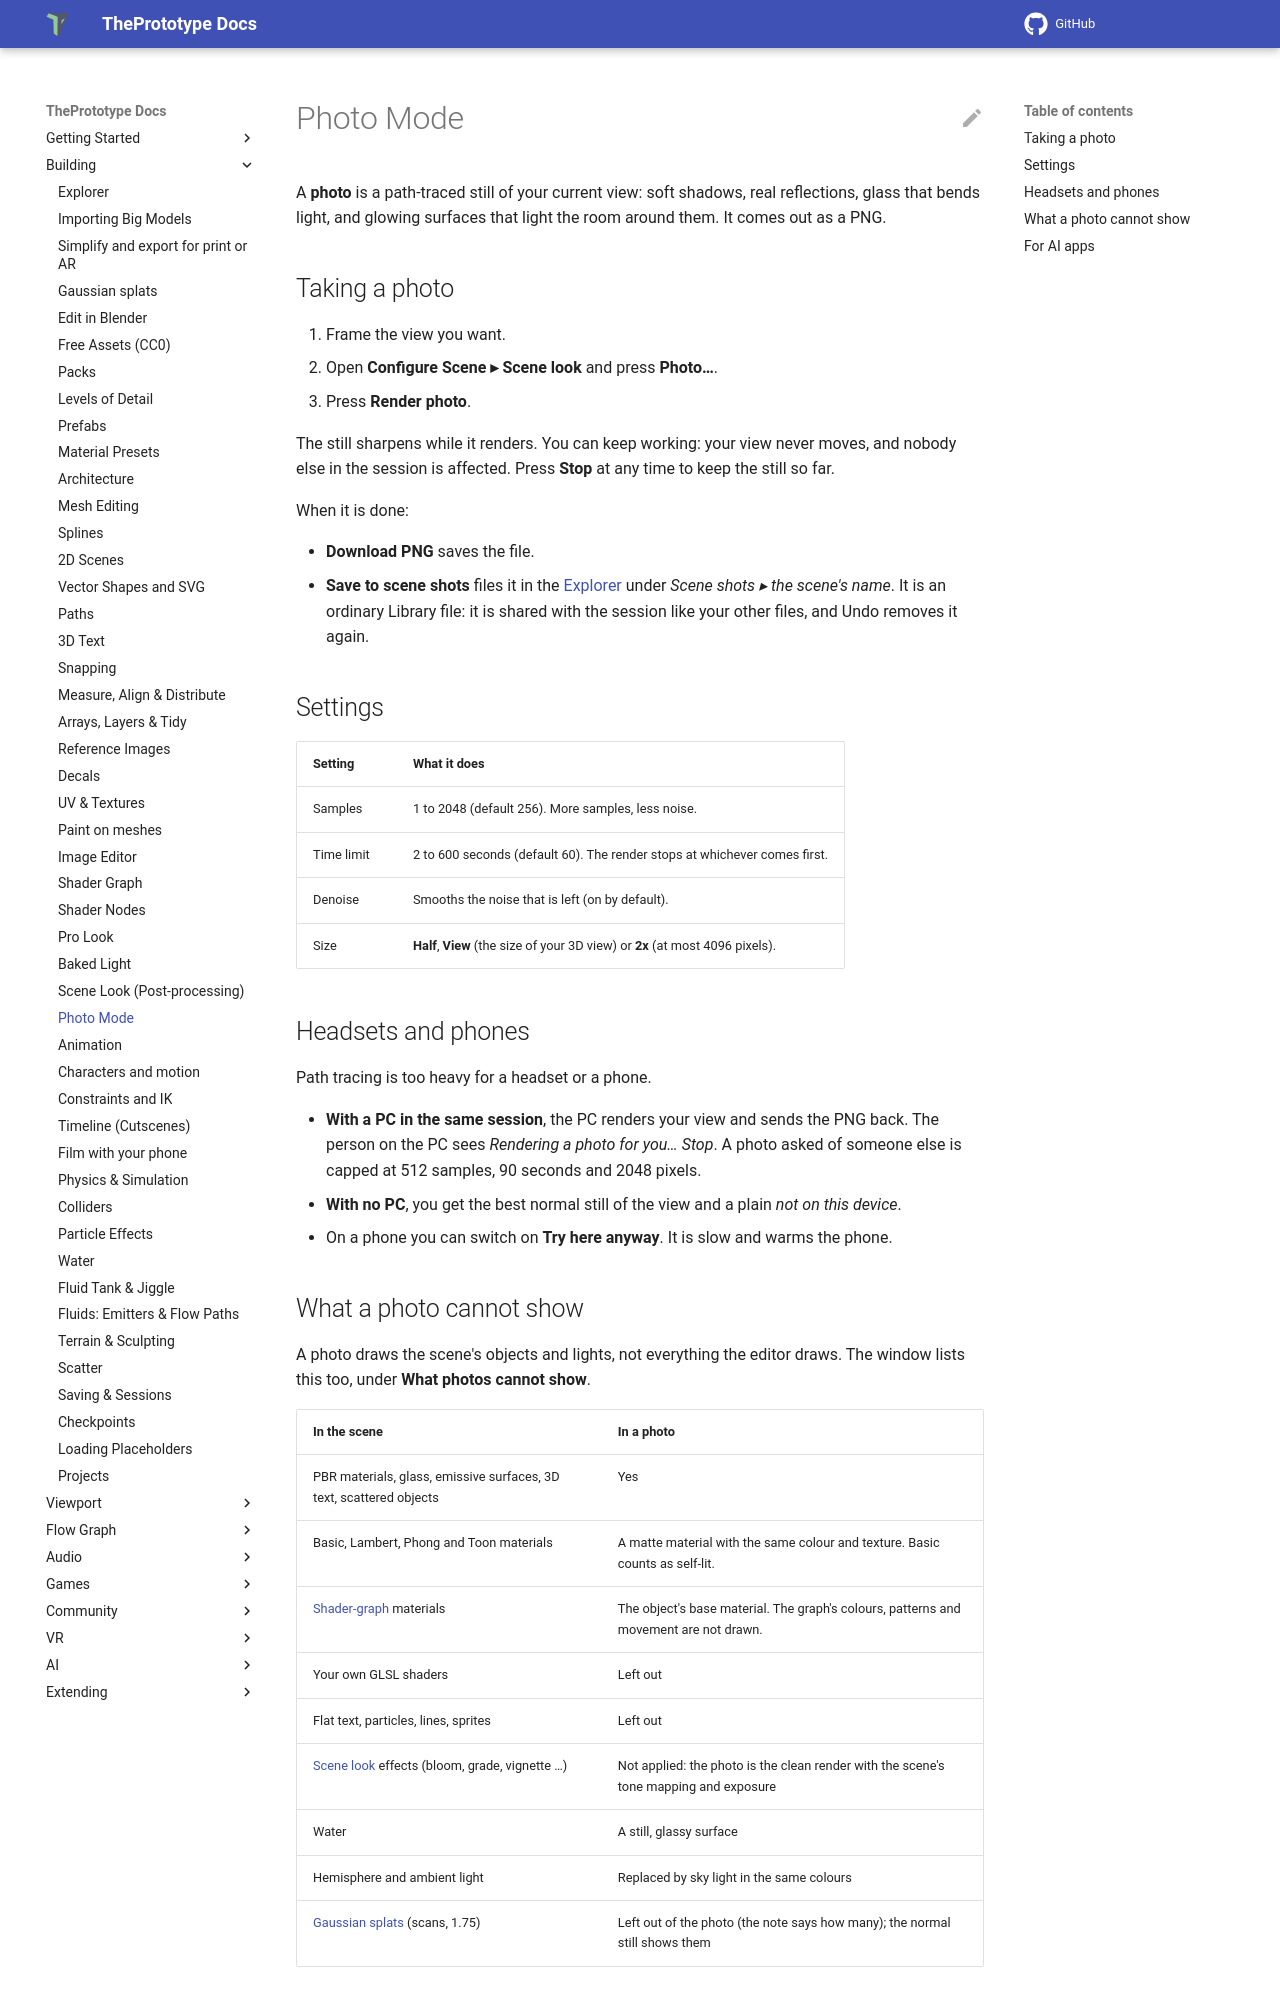

repository: theprototype-app/docs · page: photo-mode/index.html · generator: mkdocs

# Photo Mode

A **photo** is a path-traced still of your current view: soft shadows, real reflections, glass
that bends light, and glowing surfaces that light the room around them. It comes out as a PNG.

## Taking a photo

1. Frame the view you want.
2. Open **Configure Scene ▸ Scene look** and press **Photo…**.
3. Press **Render photo**.

The still sharpens while it renders. You can keep working: your view never moves, and nobody
else in the session is affected. Press **Stop** at any time to keep the still so far.

When it is done:

- **Download PNG** saves the file.
- **Save to scene shots** files it in the [Explorer](explorer.md) under *Scene shots ▸ the
  scene's name*. It is an ordinary Library file: it is shared with the session like your
  other files, and Undo removes it again.

## Settings

| Setting | What it does |
|---|---|
| Samples | 1 to 2048 (default 256). More samples, less noise. |
| Time limit | 2 to 600 seconds (default 60). The render stops at whichever comes first. |
| Denoise | Smooths the noise that is left (on by default). |
| Size | **Half**, **View** (the size of your 3D view) or **2x** (at most 4096 pixels). |

## Headsets and phones

Path tracing is too heavy for a headset or a phone.

- **With a PC in the same session**, the PC renders your view and sends the PNG back. The person
  on the PC sees *Rendering a photo for you… Stop*. A photo asked of someone else is capped at
  512 samples, 90 seconds and 2048 pixels.
- **With no PC**, you get the best normal still of the view and a plain *not on this device*.
- On a phone you can switch on **Try here anyway**. It is slow and warms the phone.
